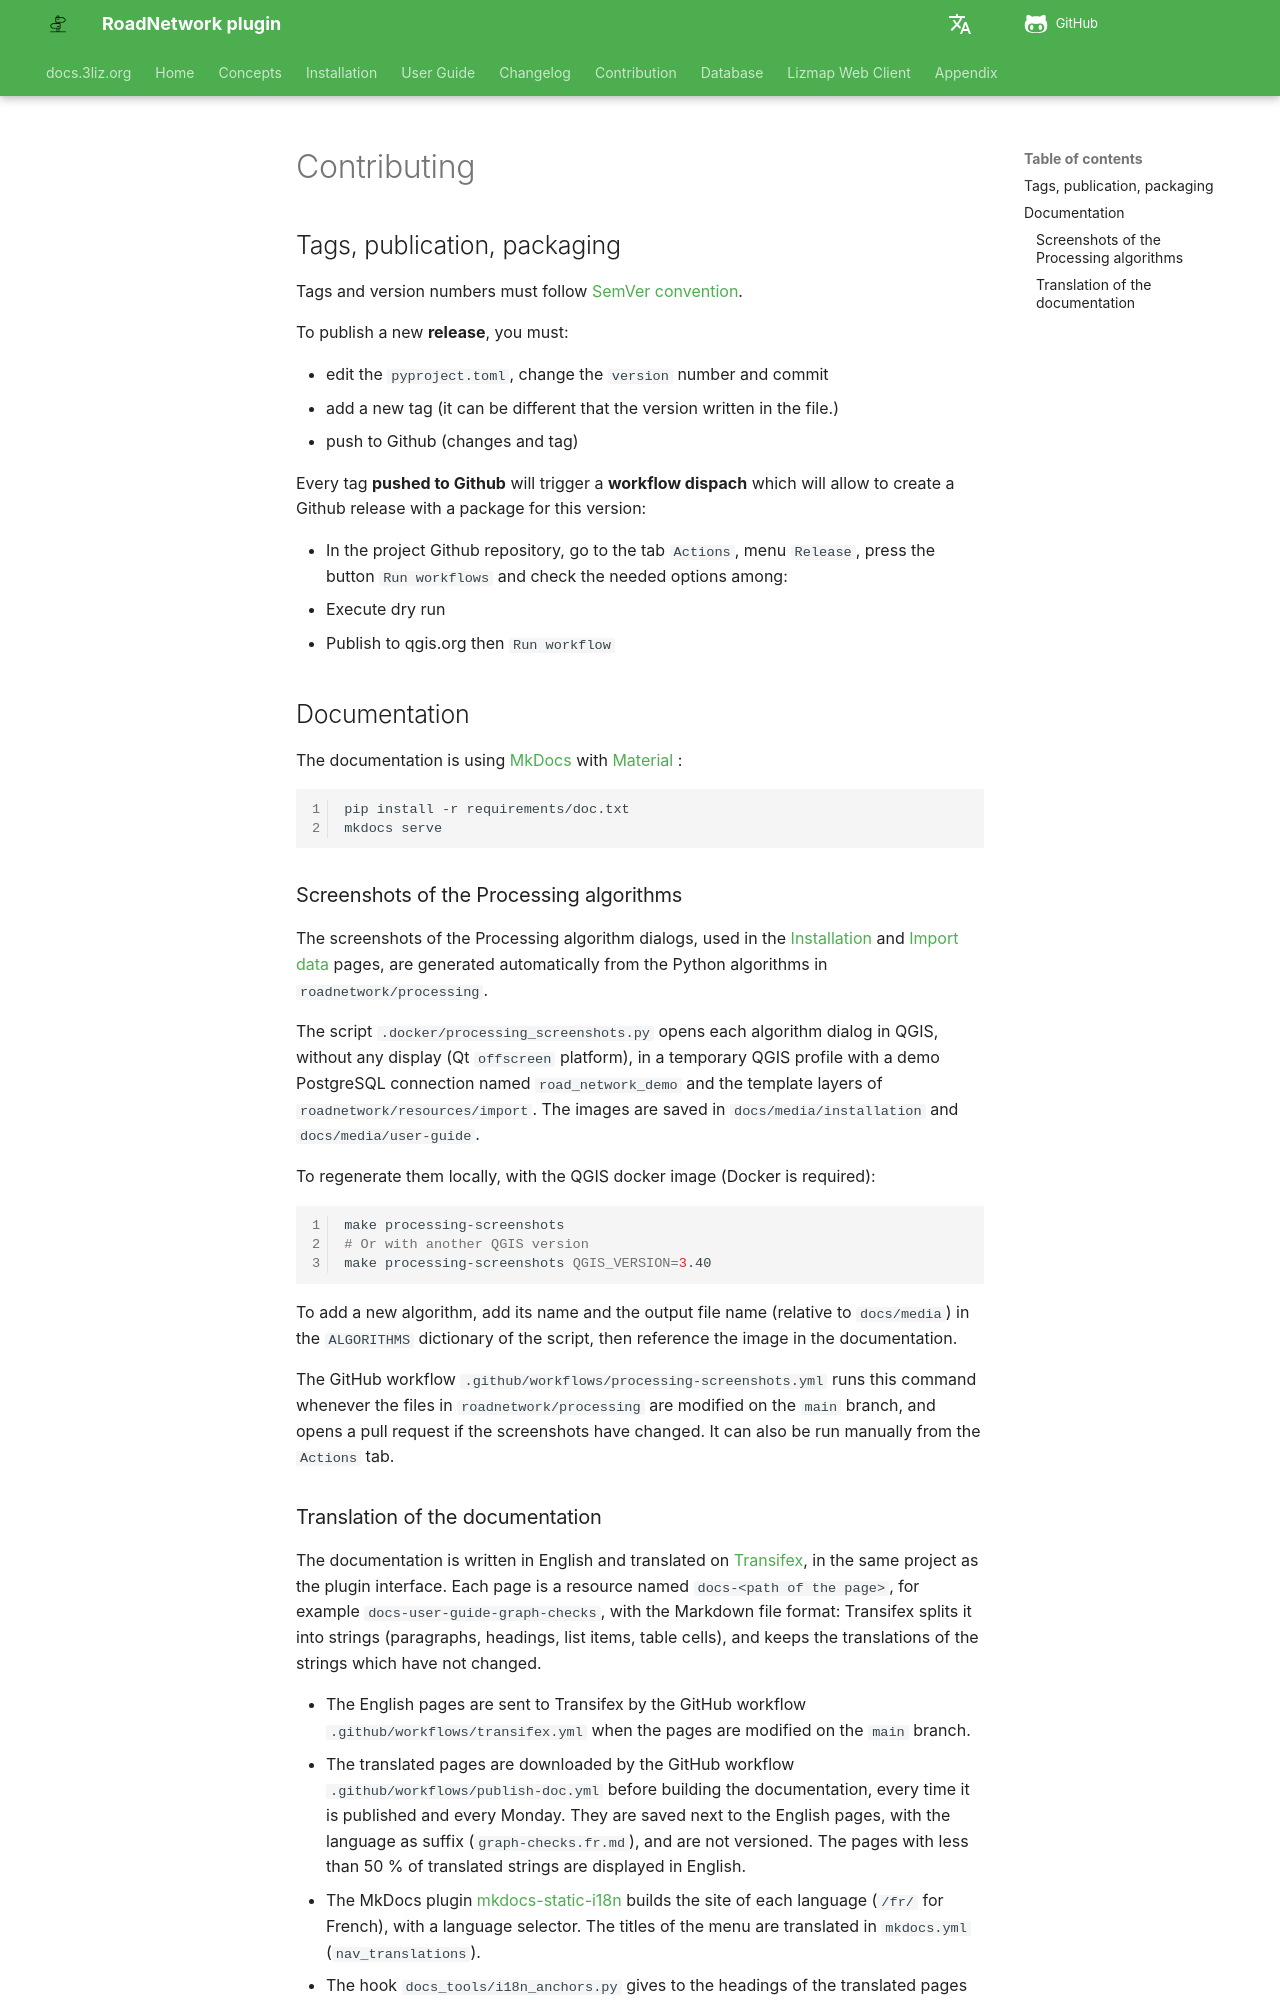

repository: 3liz/qgis-road-network-plugin · page: CONTRIBUTING/index.html · generator: mkdocs

# Contributing

## Tags, publication, packaging

Tags and version numbers must follow [SemVer convention](https://semver.org/).

To publish a new **release**, you must:

* edit the `pyproject.toml`, change the `version` number and commit
* add a new tag (it can be different that the version written in the file.)
* push to Github (changes and tag)

Every tag **pushed to Github** will trigger a **workflow dispach** which will allow
to create a Github release with a package for this version:

* In the project Github repository, go to the tab `Actions`, menu `Release`,
  press the button `Run workflows` and check the needed options among:
  * Execute dry run
  * Publish to qgis.org
  then `Run workflow`

## Documentation

The documentation is using [MkDocs](https://www.mkdocs.org/) with [Material](https://squidfunk.github.io/mkdocs-material/) :

```bash
pip install -r requirements/doc.txt
mkdocs serve
```

### Screenshots of the Processing algorithms

The screenshots of the Processing algorithm dialogs, used in the
[Installation](https://docs.3liz.org/qgis-road-network-plugin/installation/) and
[Import data](https://docs.3liz.org/qgis-road-network-plugin/user-guide/import/) pages,
are generated automatically from the Python algorithms in `roadnetwork/processing`.

The script `.docker/processing_screenshots.py` opens each algorithm dialog in QGIS,
without any display (Qt `offscreen` platform), in a temporary QGIS profile with a demo
PostgreSQL connection named `road_network_demo` and the template layers of `roadnetwork/resources/import`.
The images are saved in `docs/media/installation` and `docs/media/user-guide`.

To regenerate them locally, with the QGIS docker image (Docker is required):

```bash
make processing-screenshots
# Or with another QGIS version
make processing-screenshots QGIS_VERSION=3.40
```

To add a new algorithm, add its name and the output file name (relative to `docs/media`) in the `ALGORITHMS` dictionary
of the script, then reference the image in the documentation.

The GitHub workflow `.github/workflows/processing-screenshots.yml` runs this command whenever
the files in `roadnetwork/processing` are modified on the `main` branch,
and opens a pull request if the screenshots have changed.
It can also be run manually from the `Actions` tab.
